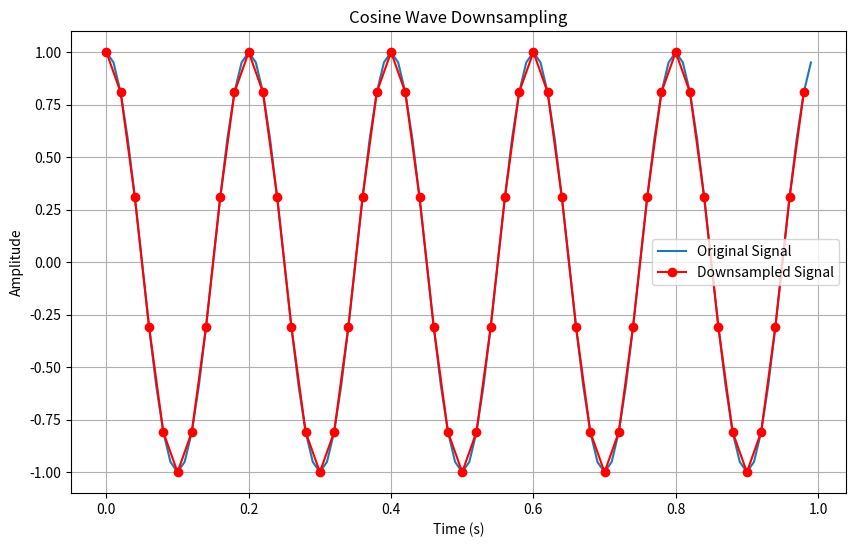

Write Python code to recreate this figure.
# -*- coding: utf-8 -*-
"""Untitled3.ipynb

Automatically generated by Colab.

Original file is located at
    https://colab.research.google.com/drive/1V6aIbDlwlzEEJXqC6SG_wsEHmPyzOapq
"""

# prompt: plot cos downsampling by 2

import numpy as np
import matplotlib.pyplot as plt

# Original signal
fs = 100  # Sampling frequency
t = np.arange(0, 1, 1/fs)
x = np.cos(2 * np.pi * 5 * t)

# Downsampling by a factor of 2
downsampled_x = x[::2]
downsampled_t = t[::2]


# Plotting
plt.figure(figsize=(10, 6))
plt.plot(t, x, label='Original Signal')
plt.plot(downsampled_t, downsampled_x, 'ro-', label='Downsampled Signal')
plt.xlabel('Time (s)')
plt.ylabel('Amplitude')
plt.title('Cosine Wave Downsampling')
plt.legend()
plt.grid(True)
plt.show()
